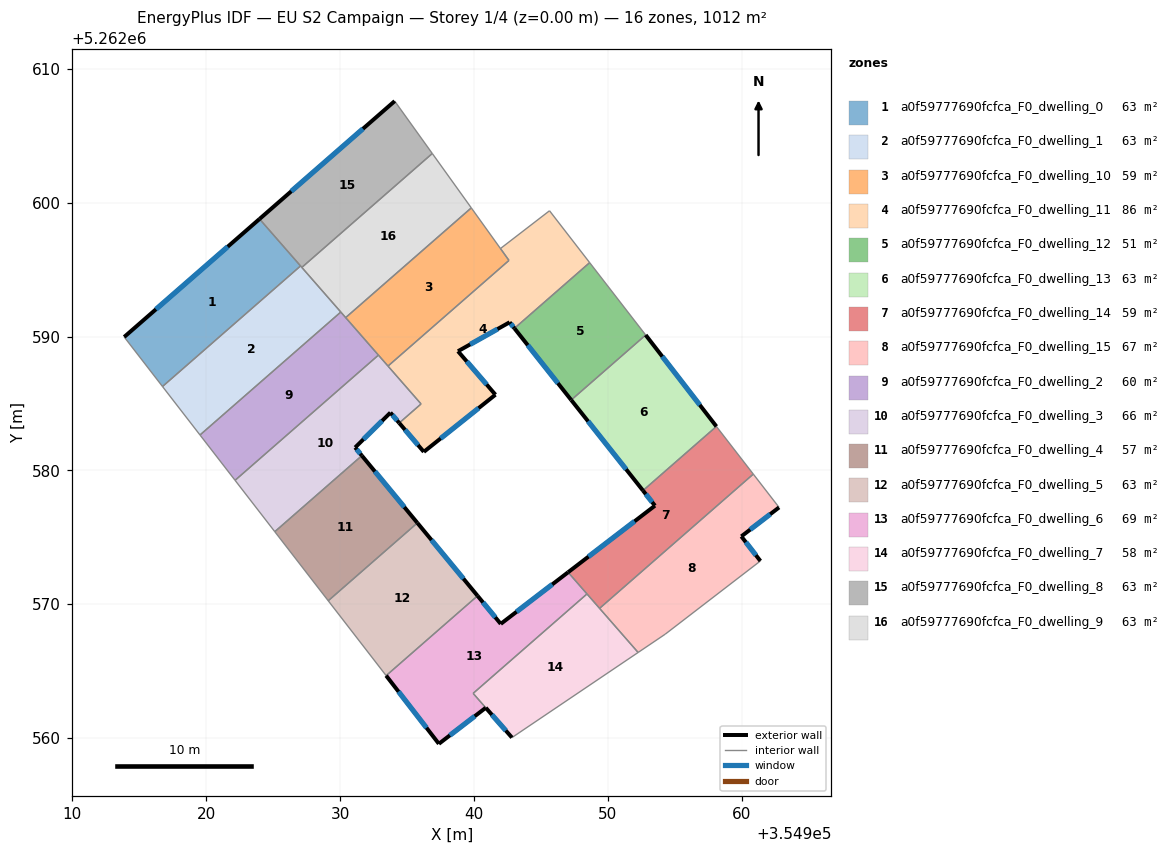
=== STOREY PLAN SPEC (per zone: floor XY polygon, exterior-wall plan segments, windows/doors) ===
zone 1: a0f59777690fcfca_F0_dwelling_0  (63.2 m²)
  floor: (354923.98, 5262598.79) (354927.05, 5262595.28) (354916.73, 5262586.27) (354913.87, 5262589.97)
  exterior wall: (354923.98, 5262598.79) – (354913.87, 5262589.97)  [13.4 m]
    window: (354921.61, 5262596.72) – (354916.25, 5262592.04)  [11.3 m²]
  interior walls: 3
zone 2: a0f59777690fcfca_F0_dwelling_1  (63.2 m²)
  floor: (354927.05, 5262595.28) (354930.05, 5262591.84) (354919.53, 5262582.65) (354916.73, 5262586.27)
  interior walls: 5
zone 3: a0f59777690fcfca_F0_dwelling_10  (58.8 m²)
  floor: (354939.80, 5262599.62) (354942.62, 5262595.69) (354933.58, 5262587.80) (354930.42, 5262591.42)
  interior walls: 5
zone 4: a0f59777690fcfca_F0_dwelling_11  (86.5 m²)
  floor: (354945.65, 5262599.41) (354948.65, 5262595.53) (354943.03, 5262590.62) (354942.67, 5262591.07) (354938.81, 5262588.91) (354941.61, 5262585.66) (354936.26, 5262581.39) (354934.42, 5262583.55) (354936.05, 5262584.97) (354933.58, 5262587.80) (354942.62, 5262595.69) (354941.98, 5262596.58)
  exterior wall: (354942.67, 5262591.07) – (354943.03, 5262590.62)  [0.6 m]
    window: (354942.75, 5262590.97) – (354942.94, 5262590.73)  [0.5 m²]
  exterior wall: (354938.81, 5262588.91) – (354942.67, 5262591.07)  [4.4 m]
    window: (354939.72, 5262589.42) – (354941.76, 5262590.56)  [3.7 m²]
  exterior wall: (354941.61, 5262585.66) – (354938.81, 5262588.91)  [4.3 m]
    window: (354940.95, 5262586.42) – (354939.47, 5262588.15)  [3.6 m²]
  exterior wall: (354936.26, 5262581.39) – (354941.61, 5262585.66)  [6.8 m]
    window: (354937.51, 5262582.39) – (354940.35, 5262584.66)  [5.8 m²]
  exterior wall: (354934.42, 5262583.55) – (354936.26, 5262581.39)  [2.8 m]
    window: (354934.85, 5262583.04) – (354935.83, 5262581.90)  [2.4 m²]
  interior walls: 7
zone 5: a0f59777690fcfca_F0_dwelling_12  (50.7 m²)
  floor: (354948.65, 5262595.53) (354952.83, 5262590.12) (354947.27, 5262585.26) (354943.03, 5262590.62)
  exterior wall: (354943.03, 5262590.62) – (354947.27, 5262585.26)  [6.8 m]
    window: (354944.02, 5262589.36) – (354946.27, 5262586.52)  [5.8 m²]
  interior walls: 3
zone 6: a0f59777690fcfca_F0_dwelling_13  (63.2 m²)
  floor: (354952.83, 5262590.12) (354958.12, 5262583.29) (354952.63, 5262578.50) (354947.27, 5262585.26)
  exterior wall: (354958.12, 5262583.29) – (354952.83, 5262590.12)  [8.6 m]
    window: (354956.88, 5262584.89) – (354954.07, 5262588.52)  [7.3 m²]
  exterior wall: (354947.27, 5262585.26) – (354952.63, 5262578.50)  [8.6 m]
    window: (354948.53, 5262583.68) – (354951.37, 5262580.09)  [7.3 m²]
  interior walls: 2
zone 7: a0f59777690fcfca_F0_dwelling_14  (59.5 m²)
  floor: (354958.12, 5262583.29) (354960.87, 5262579.73) (354949.39, 5262569.70) (354947.04, 5262572.39) (354953.53, 5262577.37) (354952.63, 5262578.50)
  exterior wall: (354953.53, 5262577.37) – (354947.04, 5262572.39)  [8.2 m]
    window: (354952.00, 5262576.20) – (354948.56, 5262573.56)  [6.9 m²]
  exterior wall: (354952.63, 5262578.50) – (354953.53, 5262577.37)  [1.4 m]
    window: (354952.84, 5262578.23) – (354953.32, 5262577.64)  [1.2 m²]
  interior walls: 5
zone 8: a0f59777690fcfca_F0_dwelling_15  (67.0 m²)
  floor: (354960.87, 5262579.73) (354962.80, 5262577.24) (354959.98, 5262575.08) (354961.41, 5262573.24) (354954.29, 5262567.77) (354952.27, 5262566.40) (354949.39, 5262569.70)
  exterior wall: (354959.98, 5262575.08) – (354962.80, 5262577.24)  [3.6 m]
    window: (354960.64, 5262575.58) – (354962.14, 5262576.73)  [3.0 m²]
  exterior wall: (354961.41, 5262573.24) – (354959.98, 5262575.08)  [2.3 m]
    window: (354961.07, 5262573.67) – (354960.32, 5262574.64)  [2.0 m²]
  interior walls: 5
zone 9: a0f59777690fcfca_F0_dwelling_2  (60.2 m²)
  floor: (354930.05, 5262591.84) (354932.87, 5262588.62) (354922.16, 5262579.26) (354919.53, 5262582.65)
  interior walls: 5
zone 10: a0f59777690fcfca_F0_dwelling_3  (66.2 m²)
  floor: (354932.87, 5262588.62) (354936.05, 5262584.97) (354934.42, 5262583.55) (354933.76, 5262584.32) (354931.13, 5262581.72) (354931.63, 5262581.11) (354925.12, 5262575.43) (354922.16, 5262579.26)
  exterior wall: (354933.76, 5262584.32) – (354934.42, 5262583.55)  [1.0 m]
    window: (354933.92, 5262584.14) – (354934.27, 5262583.73)  [0.9 m²]
  exterior wall: (354931.13, 5262581.72) – (354933.76, 5262584.32)  [3.7 m]
    window: (354931.74, 5262582.33) – (354933.14, 5262583.71)  [3.1 m²]
  exterior wall: (354931.63, 5262581.11) – (354931.13, 5262581.72)  [0.8 m]
    window: (354931.51, 5262581.25) – (354931.24, 5262581.57)  [0.7 m²]
  interior walls: 6
zone 11: a0f59777690fcfca_F0_dwelling_4  (56.9 m²)
  floor: (354931.63, 5262581.11) (354935.78, 5262576.08) (354929.12, 5262570.26) (354925.12, 5262575.43)
  exterior wall: (354935.78, 5262576.08) – (354931.63, 5262581.11)  [6.5 m]
    window: (354934.80, 5262577.26) – (354932.60, 5262579.93)  [5.5 m²]
  interior walls: 3
zone 12: a0f59777690fcfca_F0_dwelling_5  (63.2 m²)
  floor: (354935.78, 5262576.08) (354940.27, 5262570.63) (354933.44, 5262564.67) (354929.12, 5262570.26)
  exterior wall: (354940.27, 5262570.63) – (354935.78, 5262576.08)  [7.1 m]
    window: (354939.22, 5262571.91) – (354936.83, 5262574.80)  [6.0 m²]
  interior walls: 3
zone 13: a0f59777690fcfca_F0_dwelling_6  (68.9 m²)
  floor: (354947.04, 5262572.39) (354948.45, 5262570.78) (354939.94, 5262563.35) (354940.89, 5262562.27) (354937.38, 5262559.58) (354933.44, 5262564.67) (354940.27, 5262570.63) (354942.01, 5262568.54)
  exterior wall: (354933.44, 5262564.67) – (354937.38, 5262559.58)  [6.4 m]
    window: (354934.37, 5262563.48) – (354936.46, 5262560.77)  [5.4 m²]
  exterior wall: (354942.01, 5262568.54) – (354940.27, 5262570.63)  [2.7 m]
    window: (354941.60, 5262569.03) – (354940.68, 5262570.14)  [2.3 m²]
  exterior wall: (354947.04, 5262572.39) – (354942.01, 5262568.54)  [6.3 m]
    window: (354945.85, 5262571.49) – (354943.19, 5262569.44)  [5.3 m²]
  exterior wall: (354937.38, 5262559.58) – (354940.89, 5262562.27)  [4.4 m]
    window: (354938.20, 5262560.21) – (354940.06, 5262561.64)  [3.7 m²]
  interior walls: 4
zone 14: a0f59777690fcfca_F0_dwelling_7  (57.6 m²)
  floor: (354948.45, 5262570.78) (354952.27, 5262566.40) (354942.84, 5262560.04) (354939.94, 5262563.35)
  exterior wall: (354940.89, 5262562.27) – (354942.84, 5262560.04)  [3.0 m]
    window: (354941.34, 5262561.75) – (354942.38, 5262560.57)  [2.5 m²]
  interior walls: 5
zone 15: a0f59777690fcfca_F0_dwelling_8  (63.2 m²)
  floor: (354934.08, 5262607.60) (354936.89, 5262603.68) (354927.14, 5262595.17) (354923.98, 5262598.79)
  exterior wall: (354934.08, 5262607.60) – (354923.98, 5262598.79)  [13.4 m]
    window: (354931.71, 5262605.53) – (354926.35, 5262600.86)  [11.3 m²]
  interior walls: 4
zone 16: a0f59777690fcfca_F0_dwelling_9  (63.2 m²)
  floor: (354936.89, 5262603.68) (354939.80, 5262599.62) (354930.42, 5262591.42) (354927.14, 5262595.17)
  interior walls: 5

=== DERIVED (storey summary) ===
Building: EU S2 Campaign
Storey: 1 of 4  (floor level z = 0.00 m)
Storey gross floor area: 1011.6 m²
Zones on this storey: 16
  - a0f59777690fcfca_F0_dwelling_0: floor 63.2 m²; exterior wall 13.4 m (40.2 m²); 1 window(s) 11.3 m²; WWR 28.1%
  - a0f59777690fcfca_F0_dwelling_1: floor 63.2 m²
  - a0f59777690fcfca_F0_dwelling_10: floor 58.8 m²
  - a0f59777690fcfca_F0_dwelling_11: floor 86.5 m²; exterior wall 19.0 m (56.9 m²); 5 window(s) 16.0 m²; WWR 28.1%
  - a0f59777690fcfca_F0_dwelling_12: floor 50.7 m²; exterior wall 6.8 m (20.5 m²); 1 window(s) 5.8 m²; WWR 28.1%
  - a0f59777690fcfca_F0_dwelling_13: floor 63.2 m²; exterior wall 17.3 m (51.8 m²); 2 window(s) 14.6 m²; WWR 28.1%
  - a0f59777690fcfca_F0_dwelling_14: floor 59.5 m²; exterior wall 9.6 m (28.9 m²); 2 window(s) 8.1 m²; WWR 28.1%
  - a0f59777690fcfca_F0_dwelling_15: floor 67.0 m²; exterior wall 5.9 m (17.6 m²); 2 window(s) 5.0 m²; WWR 28.1%
  - a0f59777690fcfca_F0_dwelling_2: floor 60.2 m²
  - a0f59777690fcfca_F0_dwelling_3: floor 66.2 m²; exterior wall 5.5 m (16.5 m²); 3 window(s) 4.6 m²; WWR 28.1%
  - a0f59777690fcfca_F0_dwelling_4: floor 56.9 m²; exterior wall 6.5 m (19.6 m²); 1 window(s) 5.5 m²; WWR 28.1%
  - a0f59777690fcfca_F0_dwelling_5: floor 63.2 m²; exterior wall 7.1 m (21.2 m²); 1 window(s) 6.0 m²; WWR 28.1%
  - a0f59777690fcfca_F0_dwelling_6: floor 68.9 m²; exterior wall 19.9 m (59.8 m²); 4 window(s) 16.8 m²; WWR 28.1%
  - a0f59777690fcfca_F0_dwelling_7: floor 57.6 m²; exterior wall 3.0 m (8.9 m²); 1 window(s) 2.5 m²; WWR 28.1%
  - a0f59777690fcfca_F0_dwelling_8: floor 63.2 m²; exterior wall 13.4 m (40.2 m²); 1 window(s) 11.3 m²; WWR 28.1%
  - a0f59777690fcfca_F0_dwelling_9: floor 63.2 m²
Zone adjacency (shared interzone walls):
  - a0f59777690fcfca_F0_dwelling_0 ↔ a0f59777690fcfca_F0_dwelling_1
  - a0f59777690fcfca_F0_dwelling_0 ↔ a0f59777690fcfca_F0_dwelling_8
  - a0f59777690fcfca_F0_dwelling_1 ↔ a0f59777690fcfca_F0_dwelling_2
  - a0f59777690fcfca_F0_dwelling_1 ↔ a0f59777690fcfca_F0_dwelling_8
  - a0f59777690fcfca_F0_dwelling_1 ↔ a0f59777690fcfca_F0_dwelling_9
  - a0f59777690fcfca_F0_dwelling_10 ↔ a0f59777690fcfca_F0_dwelling_11
  - a0f59777690fcfca_F0_dwelling_10 ↔ a0f59777690fcfca_F0_dwelling_2
  - a0f59777690fcfca_F0_dwelling_10 ↔ a0f59777690fcfca_F0_dwelling_3
  - a0f59777690fcfca_F0_dwelling_10 ↔ a0f59777690fcfca_F0_dwelling_9
  - a0f59777690fcfca_F0_dwelling_11 ↔ a0f59777690fcfca_F0_dwelling_12
  - a0f59777690fcfca_F0_dwelling_11 ↔ a0f59777690fcfca_F0_dwelling_3
  - a0f59777690fcfca_F0_dwelling_12 ↔ a0f59777690fcfca_F0_dwelling_13
  - a0f59777690fcfca_F0_dwelling_13 ↔ a0f59777690fcfca_F0_dwelling_14
  - a0f59777690fcfca_F0_dwelling_14 ↔ a0f59777690fcfca_F0_dwelling_15
  - a0f59777690fcfca_F0_dwelling_14 ↔ a0f59777690fcfca_F0_dwelling_6
  - a0f59777690fcfca_F0_dwelling_14 ↔ a0f59777690fcfca_F0_dwelling_7
  - a0f59777690fcfca_F0_dwelling_15 ↔ a0f59777690fcfca_F0_dwelling_7
  - a0f59777690fcfca_F0_dwelling_2 ↔ a0f59777690fcfca_F0_dwelling_3
  - a0f59777690fcfca_F0_dwelling_2 ↔ a0f59777690fcfca_F0_dwelling_9
  - a0f59777690fcfca_F0_dwelling_3 ↔ a0f59777690fcfca_F0_dwelling_4
  - a0f59777690fcfca_F0_dwelling_4 ↔ a0f59777690fcfca_F0_dwelling_5
  - a0f59777690fcfca_F0_dwelling_5 ↔ a0f59777690fcfca_F0_dwelling_6
  - a0f59777690fcfca_F0_dwelling_6 ↔ a0f59777690fcfca_F0_dwelling_7
  - a0f59777690fcfca_F0_dwelling_8 ↔ a0f59777690fcfca_F0_dwelling_9